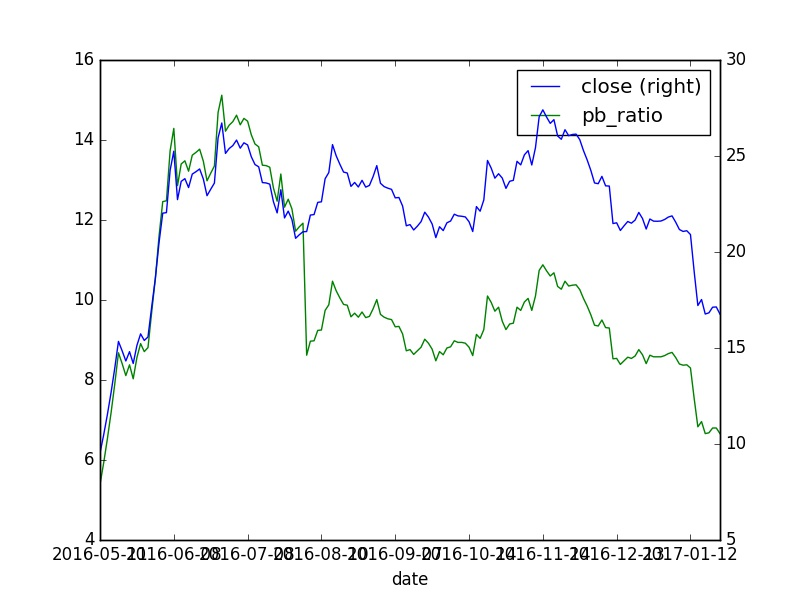

The data file committed next to this chart (first rows):
, id, code, pe_ratio, turnover_ratio, pb_ratio, ps_ratio, pcf_ratio, capitalization, market_cap, circulating_cap, circulating_market_cap, day, pe_ratio_lyr
0, 5693361, 002797.XSHE, 37.15, 0.16, 5.39, 11.82, 12.78, 218900, 335.4, 21900, 33.55, 2016-05-11, 32.84
0, 5696210, 002797.XSHE, 40.86, 0.11, 5.93, 13.0, 14.06, 218900, 368.9, 21900, 36.9, 2016-05-12, 36.12
0, 5701908, 002797.XSHE, 44.96, 0.1, 6.53, 14.31, 15.47, 218900, 405.8, 21900, 40.6, 2016-05-13, 39.74
0, 5701908, 002797.XSHE, 44.96, 0.1, 6.53, 14.31, 15.47, 218900, 405.8, 21900, 40.6, 2016-05-13, 39.74
0, 5701908, 002797.XSHE, 44.96, 0.1, 6.53, 14.31, 15.47, 218900, 405.8, 21900, 40.6, 2016-05-13, 39.74
0, 5713303, 002797.XSHE, 49.44, 0.37, 7.18, 15.74, 17.01, 218900, 446.3, 21900, 44.65, 2016-05-16, 43.7
0, 5719001, 002797.XSHE, 54.39, 0.61, 7.9, 17.31, 18.71, 218900, 491, 21900, 49.12, 2016-05-17, 48.08
0, 5724690, 002797.XSHE, 59.82, 39.91, 8.68, 19.04, 20.58, 218900, 540, 21900, 54.03, 2016-05-18, 52.88
0, 5730391, 002797.XSHE, 57.91, 49.93, 8.41, 18.43, 19.92, 218900, 522.7, 21900, 52.3, 2016-05-19, 51.18
0, 5737920, 002797.XSHE, 55.85, 31.65, 8.11, 17.77, 19.21, 218900, 504.1, 21900, 50.44, 2016-05-20, 49.36
0, 5737920, 002797.XSHE, 55.85, 31.65, 8.11, 17.77, 19.21, 218900, 504.1, 21900, 50.44, 2016-05-20, 49.36
0, 5737920, 002797.XSHE, 55.85, 31.65, 8.11, 17.77, 19.21, 218900, 504.1, 21900, 50.44, 2016-05-20, 49.36
0, 5760721, 002797.XSHE, 57.74, 31.68, 8.38, 18.38, 19.86, 218900, 521.2, 21900, 52.14, 2016-05-23, 51.03
0, 5777813, 002797.XSHE, 55.34, 20.31, 8.03, 17.61, 19.04, 218900, 499.5, 21900, 49.98, 2016-05-24, 48.91
0, 5800614, 002797.XSHE, 59.0, 42.15, 8.56, 18.78, 20.3, 218900, 532.6, 21900, 53.28, 2016-05-25, 52.15
0, 5823417, 002797.XSHE, 61.35, 34.56, 8.91, 19.53, 21.11, 218900, 553.8, 21900, 55.41, 2016-05-26, 54.23
0, 5846234, 002797.XSHE, 60.02, 34.84, 8.71, 19.1, 20.65, 218900, 541.8, 21900, 54.2, 2016-05-27, 54.23
0, 5846234, 002797.XSHE, 60.02, 34.84, 8.71, 19.1, 20.65, 218900, 541.8, 21900, 54.2, 2016-05-27, 54.23
0, 5846234, 002797.XSHE, 60.02, 34.84, 8.71, 19.1, 20.65, 218900, 541.8, 21900, 54.2, 2016-05-27, 54.23
0, 5871906, 002797.XSHE, 60.72, 26.06, 8.81, 19.33, 20.89, 218900, 548.1, 21900, 54.84, 2016-05-30, 53.67
0, 5889028, 002797.XSHE, 66.78, 22.11, 9.69, 21.25, 22.97, 218900, 602.9, 21900, 60.31, 2016-05-31, 59.03
0, 5911861, 002797.XSHE, 72.63, 47.48, 10.54, 23.11, 24.99, 218900, 655.6, 21900, 65.59, 2016-06-01, 64.19
0, 5934689, 002797.XSHE, 79.9, 49.76, 11.6, 25.43, 27.49, 218900, 721.3, 21900, 72.16, 2016-06-02, 70.63
0, 5960383, 002797.XSHE, 85.87, 49.54, 12.46, 27.33, 29.54, 218900, 775.1, 21900, 77.55, 2016-06-03, 75.9
0, 5960383, 002797.XSHE, 85.87, 49.54, 12.46, 27.33, 29.54, 218900, 775.1, 21900, 77.55, 2016-06-03, 75.9
0, 5960383, 002797.XSHE, 85.87, 49.54, 12.46, 27.33, 29.54, 218900, 775.1, 21900, 77.55, 2016-06-03, 75.9
0, 5986082, 002797.XSHE, 85.96, 30.81, 12.48, 27.36, 29.57, 218900, 776.0, 21900, 77.64, 2016-06-06, 75.98
0, 6006083, 002797.XSHE, 94.57, 33.43, 13.73, 30.1, 32.53, 218900, 853.7, 21900, 85.41, 2016-06-07, 83.59
0, 6028948, 002797.XSHE, 98.45, 48.56, 14.29, 31.33, 33.87, 218900, 888.7, 21900, 88.91, 2016-06-08, 87.02
0, 6028948, 002797.XSHE, 98.45, 48.56, 14.29, 31.33, 33.87, 218900, 888.7, 21900, 88.91, 2016-06-08, 87.02
0, 6028948, 002797.XSHE, 98.45, 48.56, 14.29, 31.33, 33.87, 218900, 888.7, 21900, 88.91, 2016-06-08, 87.02
0, 6028948, 002797.XSHE, 98.45, 48.56, 14.29, 31.33, 33.87, 218900, 888.7, 21900, 88.91, 2016-06-08, 87.02
0, 6028948, 002797.XSHE, 98.45, 48.56, 14.29, 31.33, 33.87, 218900, 888.7, 21900, 88.91, 2016-06-08, 87.02
0, 6054693, 002797.XSHE, 88.61, 34.2, 12.86, 28.2, 30.48, 218900, 799.9, 21900, 80.02, 2016-06-13, 78.32
0, 6074716, 002797.XSHE, 92.32, 37.48, 13.4, 29.38, 31.76, 218900, 833.4, 21900, 83.37, 2016-06-14, 81.6
0, 6095900, 002797.XSHE, 92.87, 40.51, 13.48, 29.56, 31.95, 218900, 838.4, 21900, 83.88, 2016-06-15, 82.09
0, 6118788, 002797.XSHE, 91.06, 26.02, 13.22, 28.98, 31.33, 218900, 822, 21900, 82.23, 2016-06-16, 80.48
0, 6141678, 002797.XSHE, 93.8, 35.26, 13.62, 29.85, 32.27, 218900, 846.7, 21900, 84.71, 2016-06-17, 82.91
0, 6141678, 002797.XSHE, 93.8, 35.26, 13.62, 29.85, 32.27, 218900, 846.7, 21900, 84.71, 2016-06-17, 82.91
0, 6141678, 002797.XSHE, 93.8, 35.26, 13.62, 29.85, 32.27, 218900, 846.7, 21900, 84.71, 2016-06-17, 82.91
0, 6167433, 002797.XSHE, 94.28, 26.91, 13.69, 30.01, 32.43, 218900, 851.1, 21900, 85.15, 2016-06-20, 83.34
0, 6187463, 002797.XSHE, 94.84, 35.44, 13.77, 30.18, 32.63, 218900, 856.1, 21900, 85.65, 2016-06-21, 83.83
0, 6221782, 002797.XSHE, 92.8, 22.54, 13.47, 29.54, 31.93, 218900, 837.7, 21900, 83.81, 2016-06-22, 82.03
0, 6256130, 002797.XSHE, 89.41, 20.69, 12.98, 28.46, 30.76, 218900, 807.1, 21900, 80.75, 2016-06-23, 79.03
0, 6290483, 002797.XSHE, 90.72, 22.61, 13.17, 28.87, 31.21, 218900, 818.9, 21900, 81.93, 2016-06-24, 80.18
0, 6290483, 002797.XSHE, 90.72, 22.61, 13.17, 28.87, 31.21, 218900, 818.9, 21900, 81.93, 2016-06-24, 80.18
0, 6290483, 002797.XSHE, 90.72, 22.61, 13.17, 28.87, 31.21, 218900, 818.9, 21900, 81.93, 2016-06-24, 80.18
0, 6339176, 002797.XSHE, 91.98, 20.3, 13.35, 29.27, 31.64, 218900, 830.3, 21900, 83.07, 2016-06-27, 81.3
0, 6359229, 002797.XSHE, 101.2, 40.67, 14.69, 32.2, 34.8, 218900, 913.2, 21900, 91.37, 2016-06-28, 89.42
0, 6393613, 002797.XSHE, 104.2, 45.97, 15.12, 33.16, 35.84, 218900, 940.4, 21900, 94.08, 2016-06-29, 92.08
0, 6428017, 002797.XSHE, 97.99, 29.39, 14.22, 31.19, 33.71, 218900, 884.6, 21900, 88.5, 2016-06-30, 86.61
0, 6433753, 002797.XSHE, 98.98, 20.64, 14.37, 31.5, 34.05, 218900, 893.5, 21900, 89.4, 2016-07-01, 87.49
0, 6433753, 002797.XSHE, 98.98, 20.64, 14.37, 31.5, 34.05, 218900, 893.5, 21900, 89.4, 2016-07-01, 87.49
0, 6433753, 002797.XSHE, 98.98, 20.64, 14.37, 31.5, 34.05, 218900, 893.5, 21900, 89.4, 2016-07-01, 87.49
0, 6482520, 002797.XSHE, 99.59, 23.19, 14.46, 31.7, 34.26, 218900, 899, 21900, 89.94, 2016-07-04, 88.03
0, 6502603, 002797.XSHE, 100.7, 20.81, 14.62, 32.05, 34.65, 218900, 909.1, 21900, 90.95, 2016-07-05, 89.02
0, 6537041, 002797.XSHE, 99.06, 14.26, 14.38, 31.53, 34.08, 218900, 894.2, 21900, 89.46, 2016-07-06, 87.56
0, 6571499, 002797.XSHE, 100.2, 18.57, 14.54, 31.87, 34.45, 218900, 904.1, 21900, 90.45, 2016-07-07, 88.52
0, 6605967, 002797.XSHE, 99.71, 14.63, 14.47, 31.74, 34.3, 218900, 900.1, 21900, 90.05, 2016-07-08, 88.14
0, 6605967, 002797.XSHE, 99.71, 14.63, 14.47, 31.74, 34.3, 218900, 900.1, 21900, 90.05, 2016-07-08, 88.14
... 199 more rows
